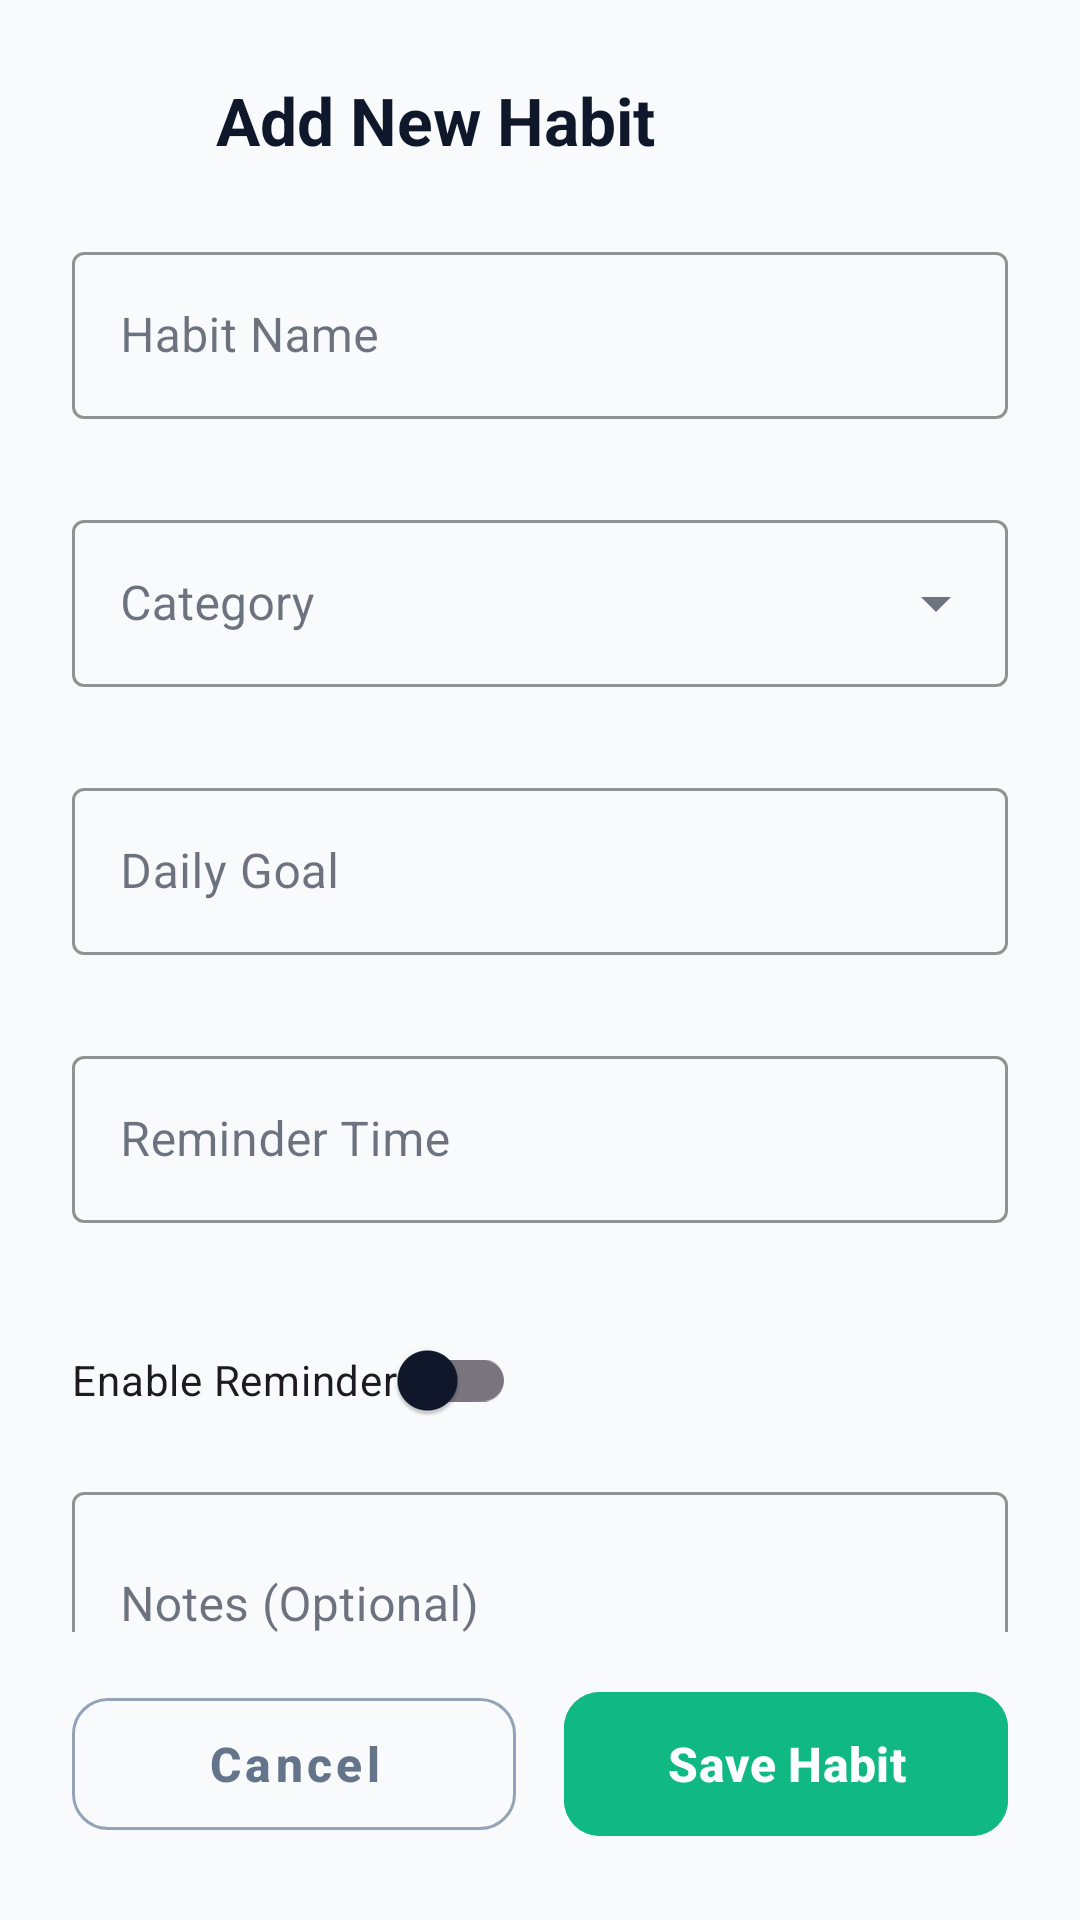

Layout XML and referenced resources for this Android screen:
<!-- AndroidManifest.xml: activity theme Theme.HabitTracker -->
<!-- res/layout/activity_add_habit.xml -->
<?xml version="1.0" encoding="utf-8"?>
<androidx.constraintlayout.widget.ConstraintLayout xmlns:android="http://schemas.android.com/apk/res/android"
    xmlns:app="http://schemas.android.com/apk/res-auto"
    xmlns:tools="http://schemas.android.com/tools"
    android:layout_width="match_parent"
    android:layout_height="match_parent"
    android:background="@color/background"
    android:padding="24dp">

    
    <ImageView
        android:id="@+id/btnBack"
        android:layout_width="32dp"
        android:layout_height="32dp"
        android:background="?attr/selectableItemBackgroundBorderless"
        android:contentDescription="@string/btn_back_desc"
        android:padding="4dp"
        android:src="@drawable/ic_home"
        app:layout_constraintStart_toStartOf="parent"
        app:layout_constraintTop_toTopOf="parent"
        app:tint="@color/text_primary" />

    <TextView
        android:id="@+id/tvAddHabitTitle"
        android:layout_width="wrap_content"
        android:layout_height="wrap_content"
        android:layout_marginStart="16dp"
        android:text="@string/title_add_habit"
        android:textColor="@color/text_primary"
        android:textSize="22sp"
        android:textStyle="bold"
        app:layout_constraintBottom_toBottomOf="@+id/btnBack"
        app:layout_constraintStart_toEndOf="@+id/btnBack"
        app:layout_constraintTop_toTopOf="@+id/btnBack" />

    
    <androidx.core.widget.NestedScrollView
        android:layout_width="0dp"
        android:layout_height="0dp"
        android:layout_marginTop="24dp"
        android:layout_marginBottom="16dp"
        app:layout_constraintBottom_toTopOf="@+id/llActionButtons"
        app:layout_constraintEnd_toEndOf="parent"
        app:layout_constraintStart_toStartOf="parent"
        app:layout_constraintTop_toBottomOf="@+id/tvAddHabitTitle">

        <LinearLayout
            android:layout_width="match_parent"
            android:layout_height="wrap_content"
            android:orientation="vertical">

            
            <com.google.android.material.textfield.TextInputLayout
                android:id="@+id/tilHabitName"
                style="@style/Widget.MaterialComponents.TextInputLayout.OutlinedBox"
                android:layout_width="match_parent"
                android:layout_height="wrap_content"
                android:hint="@string/hint_habit_name"
                app:boxStrokeColor="@color/primary"
                app:errorEnabled="true"
                app:hintTextColor="@color/primary">

                <com.google.android.material.textfield.TextInputEditText
                    android:id="@+id/etHabitName"
                    android:layout_width="match_parent"
                    android:layout_height="wrap_content"
                    android:inputType="textCapWords"
                    android:maxLines="1" />
            </com.google.android.material.textfield.TextInputLayout>

            
            <com.google.android.material.textfield.TextInputLayout
                android:id="@+id/tilCategory"
                style="@style/Widget.MaterialComponents.TextInputLayout.OutlinedBox.ExposedDropdownMenu"
                android:layout_width="match_parent"
                android:layout_height="wrap_content"
                android:layout_marginTop="8dp"
                android:hint="@string/hint_category"
                app:boxStrokeColor="@color/primary"
                app:errorEnabled="true"
                app:hintTextColor="@color/primary">

                <AutoCompleteTextView
                    android:id="@+id/actvCategory"
                    android:layout_width="match_parent"
                    android:layout_height="wrap_content"
                    android:inputType="none" />
            </com.google.android.material.textfield.TextInputLayout>

            
            <com.google.android.material.textfield.TextInputLayout
                android:id="@+id/tilDailyGoal"
                style="@style/Widget.MaterialComponents.TextInputLayout.OutlinedBox"
                android:layout_width="match_parent"
                android:layout_height="wrap_content"
                android:layout_marginTop="8dp"
                android:hint="@string/hint_daily_goal"
                app:boxStrokeColor="@color/primary"
                app:errorEnabled="true"
                app:hintTextColor="@color/primary">

                <com.google.android.material.textfield.TextInputEditText
                    android:id="@+id/etDailyGoal"
                    android:layout_width="match_parent"
                    android:layout_height="wrap_content"
                    android:inputType="number"
                    android:maxLines="1" />
            </com.google.android.material.textfield.TextInputLayout>

            
            <com.google.android.material.textfield.TextInputLayout
                android:id="@+id/tilReminderTime"
                style="@style/Widget.MaterialComponents.TextInputLayout.OutlinedBox"
                android:layout_width="match_parent"
                android:layout_height="wrap_content"
                android:layout_marginTop="8dp"
                android:hint="@string/hint_reminder_time"
                app:boxStrokeColor="@color/primary"
                app:errorEnabled="true"
                app:hintTextColor="@color/primary">

                <com.google.android.material.textfield.TextInputEditText
                    android:id="@+id/etReminderTime"
                    android:layout_width="match_parent"
                    android:layout_height="wrap_content"
                    android:clickable="true"
                    android:focusable="false"
                    android:inputType="none" />
            </com.google.android.material.textfield.TextInputLayout>

            <com.google.android.material.switchmaterial.SwitchMaterial
                android:id="@+id/switchEnableReminder"
                android:layout_width="wrap_content"
                android:layout_height="wrap_content"
                android:text="@string/enable_reminder"
                app:layout_constraintTop_toBottomOf="@+id/tilReminderTime"
                app:layout_constraintStart_toStartOf="parent"
                android:layout_marginTop="8dp" />

            
            <com.google.android.material.textfield.TextInputLayout
                android:id="@+id/tilNotes"
                style="@style/Widget.MaterialComponents.TextInputLayout.OutlinedBox"
                android:layout_width="match_parent"
                android:layout_height="wrap_content"
                android:layout_marginTop="8dp"
                android:hint="@string/hint_notes"
                app:boxStrokeColor="@color/primary"
                app:hintTextColor="@color/primary">

                <com.google.android.material.textfield.TextInputEditText
                    android:id="@+id/etNotes"
                    android:layout_width="match_parent"
                    android:layout_height="wrap_content"
                    android:inputType="textMultiLine"
                    android:minLines="2" />
            </com.google.android.material.textfield.TextInputLayout>

        </LinearLayout>
    </androidx.core.widget.NestedScrollView>

    
    <LinearLayout
        android:id="@+id/llActionButtons"
        android:layout_width="match_parent"
        android:layout_height="wrap_content"
        android:orientation="horizontal"
        app:layout_constraintBottom_toBottomOf="parent"
        app:layout_constraintEnd_toEndOf="parent"
        app:layout_constraintStart_toStartOf="parent">

        <com.google.android.material.button.MaterialButton
            android:id="@+id/btnCancelHabit"
            style="@style/Widget.MaterialComponents.Button.OutlinedButton"
            android:layout_width="0dp"
            android:layout_height="56dp"
            android:layout_marginEnd="8dp"
            android:layout_weight="1"
            android:text="@string/btn_cancel"
            android:textAllCaps="false"
            android:textColor="@color/text_secondary"
            android:textSize="16sp"
            android:textStyle="bold"
            app:cornerRadius="12dp"
            app:strokeColor="@color/text_light" />

        <com.google.android.material.button.MaterialButton
            android:id="@+id/btnSaveHabit"
            android:layout_width="0dp"
            android:layout_height="56dp"
            android:layout_marginStart="8dp"
            android:layout_weight="1"
            android:backgroundTint="@color/primary"
            android:text="@string/btn_save_habit"
            android:textAllCaps="false"
            android:textSize="16sp"
            android:textStyle="bold"
            app:cornerRadius="12dp" />
    </LinearLayout>

</androidx.constraintlayout.widget.ConstraintLayout>
<!-- resources referenced by this layout -->
<resources>
  <color name="background">#F8FAFC</color>
  <color name="primary">#10B981</color>
  <color name="text_light">#94A3B8</color>
  <color name="text_primary">#0F172A</color>
  <color name="text_secondary">#64748B</color>
  <string name="btn_back_desc">Back</string>
  <string name="btn_cancel">Cancel</string>
  <string name="btn_save_habit">Save Habit</string>
  <string name="enable_reminder">Enable Reminder</string>
  <string name="hint_category">Category</string>
  <string name="hint_daily_goal">Daily Goal</string>
  <string name="hint_habit_name">Habit Name</string>
  <string name="hint_notes">Notes (Optional)</string>
  <string name="hint_reminder_time">Reminder Time</string>
  <string name="title_add_habit">Add New Habit</string>
  <style name="Theme.HabitTracker" parent="Theme.Material3.DayNight.NoActionBar">
          
          <item name="colorPrimary">@color/primary</item>
          <item name="colorPrimaryDark">@color/primary_dark</item>
          <item name="colorSecondary">@color/accent</item>
          <item name="colorOnPrimary">@color/white</item>
          
          
          <item name="colorSurface">@color/surface</item>
          <item name="colorOnSurface">@color/text_primary</item>
          <item name="colorSurfaceVariant">@color/primary_light</item>
          
          
          <item name="android:statusBarColor">@color/background</item>
          <item name="android:windowLightStatusBar">true</item>
          <item name="android:windowBackground">@color/background</item>
          
          
          <item name="android:windowActivityTransitions">true</item>
          <item name="android:windowContentTransitions">true</item>
      </style>
  <color name="primary_dark">#059669</color>
  <color name="accent">#34D399</color>
  <color name="white">#FFFFFFFF</color>
  <color name="surface">#FFFFFF</color>
  <color name="primary_light">#D1FAE5</color>
</resources>
